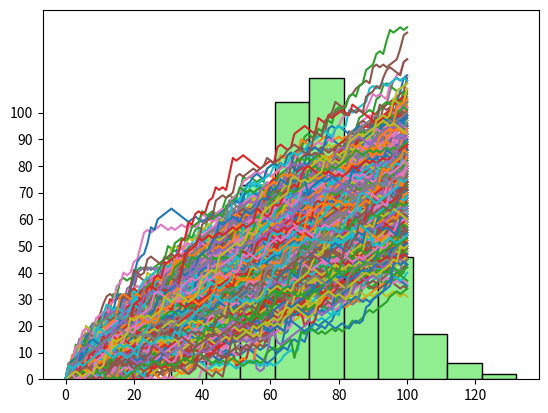

Write Python code to recreate this figure.
import numpy as np
import matplotlib.pyplot as plt

def visual_plot(active: bool=True):

    def plotter(function):
        def wrapper(*args):
            to_plot = function(*args)
            if active:
                plt.plot(to_plot)
                plt.yticks(range(0, 110, 10))
            return to_plot
        return wrapper
    return plotter

@visual_plot(active=True)
def random_roll(num: int = 100, start: int = 0)-> list[int]:
    result = [start]
    x = 0
    while x < num:
        step = result[-1]
        dice = np.random.randint(1,7)
        
        if dice <= 2:
            step = max(0, step - 1)
        elif dice <= 5:
            step = step + 1
        else:
            step = step + np.random.randint(1,7)
        clumsy_event = np.random.rand()
        if clumsy_event <= 0.005:
            step = max(0, step -6)
        result.append(max(step, 0))
        x += 1
    return result

def simulator(sim_times: int=500):
    all_random_walks = []
    for i in range(sim_times):
        np.random.seed(i+666)
        all_random_walks.append(random_roll())
    plt.show()
    np_all_w = np.array(all_random_walks)[:,-1]
    plt.hist(np_all_w, color='lightgreen', ec='black')
    plt.show()
    # return np.array([row[-1] for row in all_random_walks])
    return np_all_w
    
def odds_calculater(value: int, ends: np.ndarray, sim_count: int = 500):
    count = np.count_nonzero(ends >= value)
    est_chance = count / 500 * 100
    print(f"the estimated chance that you'll reach at least {value} steps\
 high if you play this Empire State Building game is {est_chance:.2f}%")
    

def main():
    ends = simulator()
    odds_calculater(80, ends)


if __name__ == '__main__':
    main()